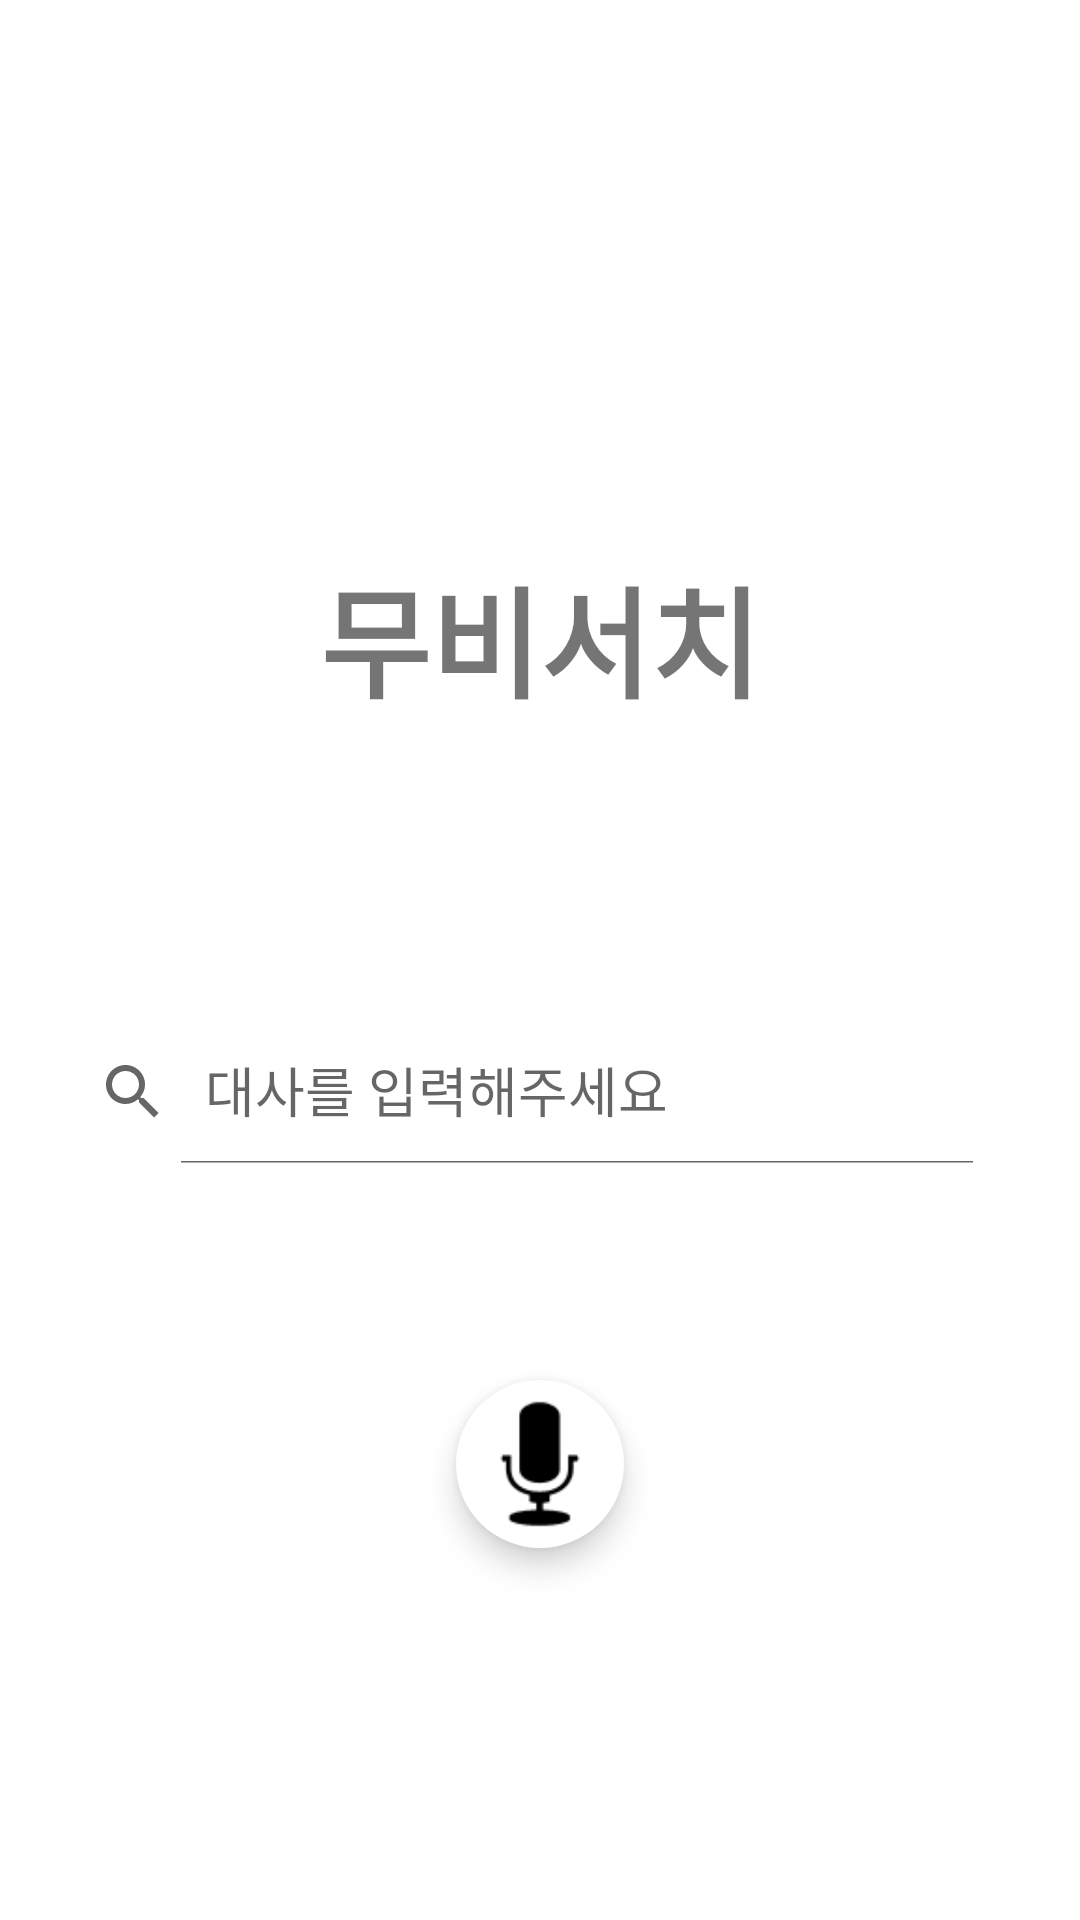

Android layout source for this screen:
<!-- AndroidManifest.xml: application theme Theme.MovieSearch -->
<!-- res/layout/activity_main.xml -->
<?xml version="1.0" encoding="utf-8"?>
<androidx.constraintlayout.widget.ConstraintLayout xmlns:android="http://schemas.android.com/apk/res/android"
    xmlns:app="http://schemas.android.com/apk/res-auto"
    xmlns:tools="http://schemas.android.com/tools"
    android:layout_width="match_parent"
    android:layout_height="match_parent"
    tools:context=".MainActivity"
    >


    <TextView
        android:layout_width="wrap_content"
        android:layout_height="wrap_content"
        android:text="무비서치"
        android:textSize = "40sp"
        android:textStyle="bold"
        app:layout_constraintBottom_toBottomOf="parent"
        app:layout_constraintEnd_toEndOf="parent"
        app:layout_constraintStart_toStartOf="parent"
        app:layout_constraintTop_toTopOf="parent"
        app:layout_constraintVertical_bias="0.315" />


    
    <androidx.appcompat.widget.Toolbar
        android:id="@+id/tolbar"
        android:layout_width="match_parent"
        android:layout_height="?attr/actionBarSize"
        android:layout_marginStart="8dp"
        android:layout_marginTop="336dp"
        app:contentInsetStart="0dp"
        app:layout_constraintStart_toStartOf="parent"
        app:layout_constraintTop_toTopOf="parent">

        <androidx.constraintlayout.widget.ConstraintLayout
            android:layout_width="match_parent"
            android:layout_height="match_parent"
            android:nestedScrollingEnabled="false"
            android:paddingStart="16dp"
            android:paddingEnd="16dp">

            <androidx.appcompat.widget.SearchView
                android:id="@+id/search_view"
                android:layout_width="wrap_content"
                android:layout_height="wrap_content"
                android:layout_marginEnd="24dp"
                app:iconifiedByDefault="false"
                app:layout_constraintBottom_toBottomOf="parent"
                app:layout_constraintEnd_toEndOf="parent"
                app:layout_constraintStart_toStartOf="parent"
                app:layout_constraintTop_toTopOf="parent"
                app:queryHint="대사를 입력해주세요" />

        </androidx.constraintlayout.widget.ConstraintLayout>

    </androidx.appcompat.widget.Toolbar>


    <com.google.android.material.floatingactionbutton.ExtendedFloatingActionButton
        android:id="@+id/Voice_Button"
        android:layout_width="wrap_content"
        android:layout_height="wrap_content"
        app:layout_constraintLeft_toLeftOf="parent"
        app:layout_constraintRight_toRightOf="parent"
        app:layout_constraintBottom_toBottomOf="parent"
        app:layout_constraintTop_toTopOf="@+id/tolbar"
        app:icon="@android:drawable/ic_btn_speak_now"
        app:iconSize="60dp"
        app:backgroundTint="@color/white"
        />

</androidx.constraintlayout.widget.ConstraintLayout>
<!-- resources referenced by this layout -->
<resources>
  <style name="Theme.MovieSearch" parent="Theme.MaterialComponents.DayNight.DarkActionBar">
          
          <item name="windowNoTitle">true</item>
          <item name="colorPrimary">@color/purple_500</item>
          <item name="colorPrimaryVariant">@color/purple_700</item>
          <item name="colorOnPrimary">@color/white</item>
          
          <item name="colorSecondary">@color/teal_200</item>
          <item name="colorSecondaryVariant">@color/teal_700</item>
          <item name="colorOnSecondary">@color/black</item>
          
          <item name="android:statusBarColor">?attr/colorPrimaryVariant</item>
          
      </style>
  <!-- not gathered from this repository: default colours our renderer supplied (Android Studio template values) -->
  <color name="purple_500">#FF6200EE</color>
  <color name="purple_700">#FF3700B3</color>
  <color name="teal_200">#FF03DAC5</color>
  <color name="teal_700">#FF018786</color>
  <color name="black">#FF000000</color>
  <color name="white">#FFFFFFFF</color>
</resources>
